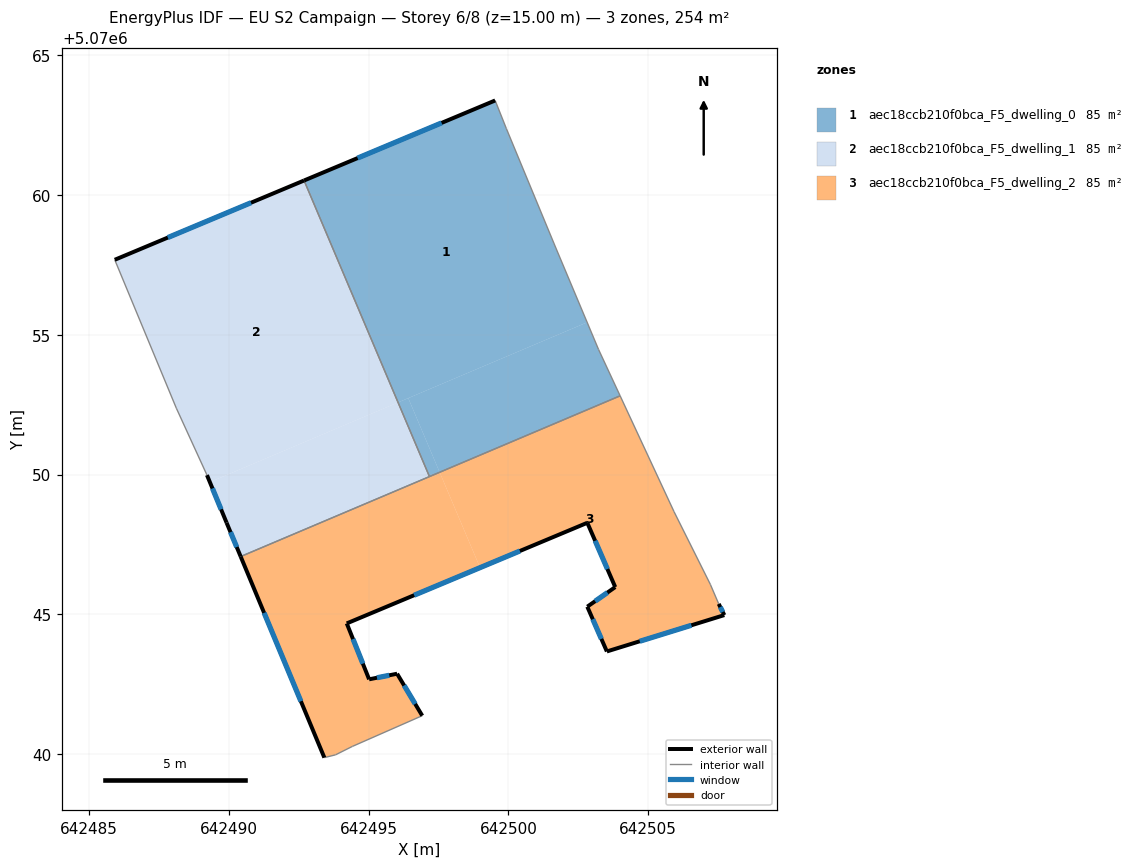
=== STOREY PLAN SPEC (per zone: floor XY polygon, exterior-wall plan segments, windows/doors) ===
zone 1: aec18ccb210f0bca_F5_dwelling_0  (84.7 m²)
  floor: (642502.81, 5070055.45) (642501.70, 5070058.10) (642501.62, 5070058.28) (642499.92, 5070062.38) (642499.52, 5070063.39) (642492.69, 5070060.52) (642496.05, 5070052.58)
  floor: (642503.99, 5070052.82) (642503.22, 5070054.48) (642502.81, 5070055.45) (642496.41, 5070052.74) (642497.54, 5070050.08)
  floor: (642497.54, 5070050.08) (642496.41, 5070052.74) (642496.05, 5070052.58) (642497.17, 5070049.93)
  exterior wall: (642492.69, 5070060.52) – (642499.52, 5070063.39)  [7.4 m]
    window: (642494.60, 5070061.32) – (642497.61, 5070062.58)  [4.3 m²]
  interior walls: 7
zone 2: aec18ccb210f0bca_F5_dwelling_1  (84.6 m²)
  floor: (642496.04, 5070052.58) (642492.68, 5070060.52) (642485.91, 5070057.68) (642488.11, 5070052.38) (642488.12, 5070052.35) (642489.21, 5070049.98) (642489.31, 5070049.73)
  floor: (642497.17, 5070049.93) (642496.05, 5070052.58) (642489.31, 5070049.73) (642489.91, 5070048.28) (642490.42, 5070047.07)
  exterior wall: (642489.91, 5070048.28) – (642489.21, 5070049.98)  [1.8 m]
    window: (642489.72, 5070048.75) – (642489.41, 5070049.50)  [1.1 m²]
  exterior wall: (642485.91, 5070057.68) – (642492.69, 5070060.52)  [7.3 m]
    window: (642487.81, 5070058.48) – (642490.79, 5070059.73)  [4.3 m²]
  exterior wall: (642490.42, 5070047.07) – (642489.91, 5070048.28)  [1.3 m]
    window: (642490.28, 5070047.41) – (642490.05, 5070047.94)  [0.8 m²]
  interior walls: 5
zone 3: aec18ccb210f0bca_F5_dwelling_2  (84.7 m²)
  floor: (642507.72, 5070044.97) (642507.52, 5070045.37) (642507.22, 5070046.07) (642505.92, 5070048.67) (642503.99, 5070052.82) (642497.54, 5070050.08) (642498.98, 5070046.67) (642502.82, 5070048.27) (642503.82, 5070045.97) (642502.82, 5070045.27) (642503.52, 5070043.67)
  floor: (642496.91, 5070041.37) (642496.01, 5070042.87) (642495.01, 5070042.67) (642494.21, 5070044.67) (642498.98, 5070046.67) (642497.54, 5070050.08) (642490.42, 5070047.07) (642493.41, 5070039.87) (642493.81, 5070039.97) (642494.41, 5070040.27)
  exterior wall: (642507.52, 5070045.37) – (642507.72, 5070044.97)  [0.4 m]
    window: (642507.58, 5070045.26) – (642507.67, 5070045.08)  [0.3 m²]
  exterior wall: (642507.72, 5070044.97) – (642503.52, 5070043.67)  [4.4 m]
    window: (642506.55, 5070044.61) – (642504.70, 5070044.03)  [2.6 m²]
  exterior wall: (642503.52, 5070043.67) – (642502.82, 5070045.27)  [1.7 m]
    window: (642503.32, 5070044.12) – (642503.02, 5070044.82)  [1.0 m²]
  exterior wall: (642502.82, 5070045.27) – (642503.82, 5070045.97)  [1.2 m]
    window: (642503.10, 5070045.47) – (642503.54, 5070045.78)  [0.7 m²]
  exterior wall: (642503.82, 5070045.97) – (642502.82, 5070048.27)  [2.5 m]
    window: (642503.54, 5070046.62) – (642503.10, 5070047.63)  [1.5 m²]
  exterior wall: (642502.82, 5070048.27) – (642494.21, 5070044.67)  [9.3 m]
    window: (642500.41, 5070047.27) – (642496.62, 5070045.68)  [5.4 m²]
  exterior wall: (642494.21, 5070044.67) – (642495.01, 5070042.67)  [2.2 m]
    window: (642494.44, 5070044.11) – (642494.79, 5070043.23)  [1.2 m²]
  exterior wall: (642495.01, 5070042.67) – (642496.01, 5070042.87)  [1.0 m]
    window: (642495.29, 5070042.73) – (642495.73, 5070042.82)  [0.6 m²]
  exterior wall: (642496.01, 5070042.87) – (642496.91, 5070041.37)  [1.8 m]
    window: (642496.27, 5070042.45) – (642496.66, 5070041.79)  [1.0 m²]
  exterior wall: (642493.41, 5070039.87) – (642490.42, 5070047.07)  [7.8 m]
    window: (642492.57, 5070041.89) – (642491.26, 5070045.05)  [4.5 m²]
  interior walls: 8

=== DERIVED (storey summary) ===
Building: EU S2 Campaign
Storey: 6 of 8  (floor level z = 15.00 m)
Storey gross floor area: 254.0 m²
Zones on this storey: 3
  - aec18ccb210f0bca_F5_dwelling_0: floor 84.7 m²; exterior wall 7.4 m (22.2 m²); 1 window(s) 4.3 m²; WWR 19.3%
  - aec18ccb210f0bca_F5_dwelling_1: floor 84.6 m²; exterior wall 10.5 m (31.5 m²); 3 window(s) 6.1 m²; WWR 19.3%
  - aec18ccb210f0bca_F5_dwelling_2: floor 84.7 m²; exterior wall 32.4 m (97.1 m²); 10 window(s) 18.8 m²; WWR 19.3%
Zone adjacency (shared interzone walls):
  - aec18ccb210f0bca_F5_dwelling_0 ↔ aec18ccb210f0bca_F5_dwelling_1
  - aec18ccb210f0bca_F5_dwelling_0 ↔ aec18ccb210f0bca_F5_dwelling_2
  - aec18ccb210f0bca_F5_dwelling_1 ↔ aec18ccb210f0bca_F5_dwelling_2